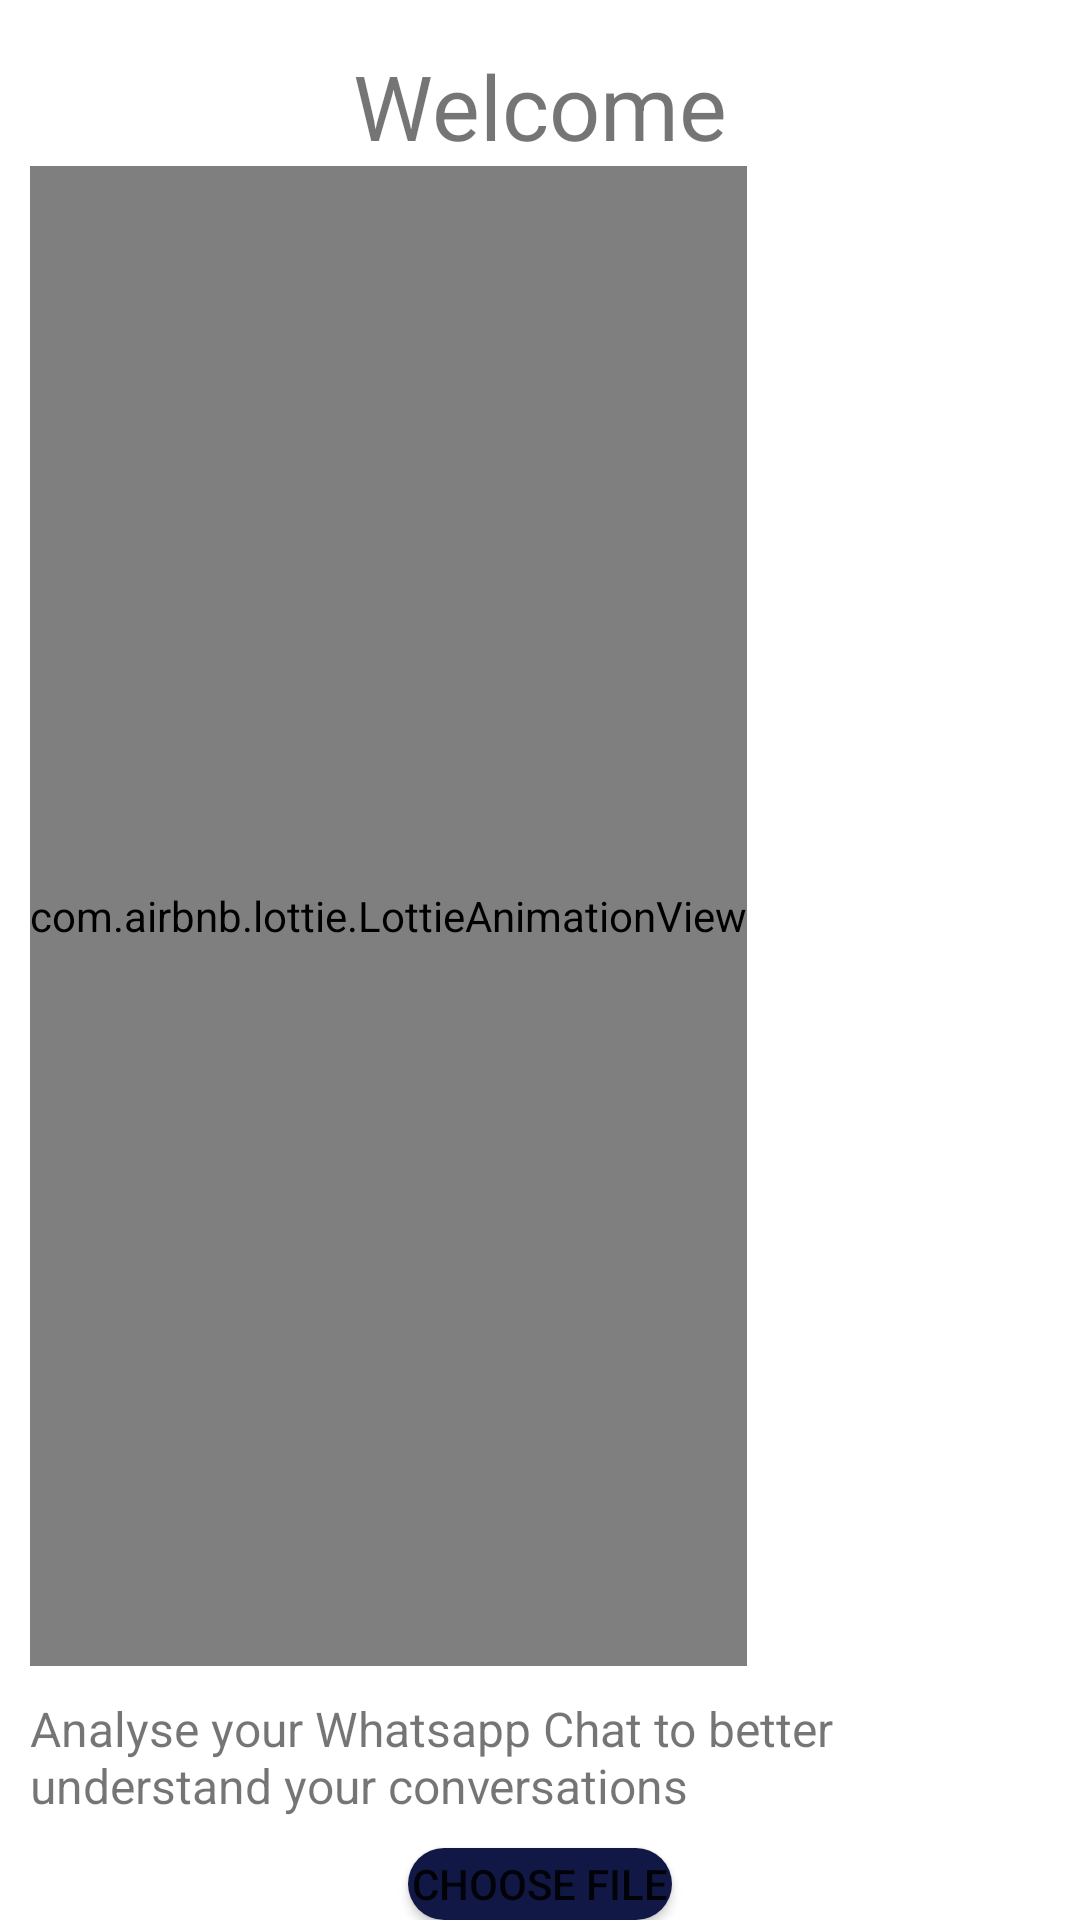

Android layout source for this screen:
<!-- AndroidManifest.xml: application theme Theme.MyApplication -->
<!-- res/layout/activity_main.xml -->
<?xml version="1.0" encoding="utf-8"?>
<LinearLayout
    xmlns:android="http://schemas.android.com/apk/res/android"
    xmlns:app="http://schemas.android.com/apk/res-auto"
    xmlns:tools="http://schemas.android.com/tools"
    android:layout_width="match_parent"
    android:layout_height="match_parent"
    tools:context=".MainActivity"
    android:orientation="vertical">

    <TextView
        android:layout_width="wrap_content"
        android:layout_height="wrap_content"
        android:text="Welcome"
        android:textSize="30sp"
        android:layout_gravity="center"
        android:layout_marginTop="15dp"
        />

    <com.airbnb.lottie.LottieAnimationView
        android:id="@+id/dataAnalysisAnimation"
        android:layout_width="wrap_content"
        android:layout_height="500dp"
        android:layout_marginLeft="10dp"
        android:layout_marginRight="10dp"
        app:lottie_rawRes="@raw/dataanalysis"
        app:lottie_autoPlay="true"
        app:lottie_loop="true"/>

    <TextView
        android:layout_width="wrap_content"
        android:layout_height="wrap_content"
        android:text="Analyse your Whatsapp Chat to better understand your conversations "
        android:layout_margin="10dp"
        android:textSize="16sp"/>

    <Button
        android:id="@+id/pick_file_button"
        android:layout_width="wrap_content"
        android:layout_height="wrap_content"
        android:layout_gravity="center"
        android:background="@drawable/chose_file_btn"
        android:text="Choose file"
        />


</LinearLayout>
<!-- resources referenced by this layout -->
<resources>
  <!-- drawable chose_file_btn (drawable) -->
  <?xml version="1.0" encoding="utf-8"?>
  <selector xmlns:android="http://schemas.android.com/apk/res/android">
      <item>
          <shape android:shape="rectangle">
              <gradient android:startColor="#121845"
                  android:endColor="#121845"/>
              <corners android:radius="20dp"/>
          </shape>
      </item>
  
  </selector>
  <style name="Theme.MyApplication" parent="Theme.MaterialComponents.DayNight.DarkActionBar">
          
          <item name="colorPrimary">#076296</item>
          <item name="colorPrimaryVariant">@color/purple_700</item>
          <item name="colorOnPrimary">@color/white</item>
          
          <item name="colorSecondary">@color/teal_200</item>
          <item name="colorSecondaryVariant">@color/teal_700</item>
          <item name="colorOnSecondary">@color/black</item>
          
          <item name="android:statusBarColor">#121845</item>
          
      </style>
  <!-- not gathered from this repository: default colours our renderer supplied (Android Studio template values) -->
  <color name="purple_700">#FF3700B3</color>
  <color name="teal_200">#FF03DAC5</color>
  <color name="teal_700">#FF018786</color>
  <color name="black">#FF000000</color>
  <color name="white">#FFFFFFFF</color>
</resources>
